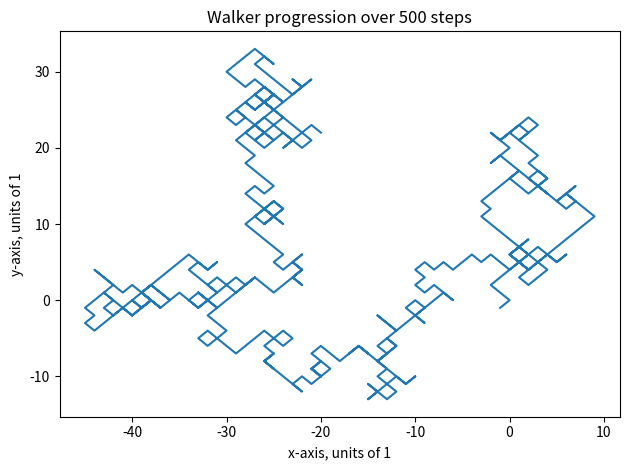

The matplotlib source for this figure:
#!/usr/bin/env python3
# -*- coding: utf-8 -*-
"""
Created on Wed Apr  2 14:59:55 2025

@author: raesheng
"""

"""
Rae Sheng
PHYS 1200
Professor Zahra Alavi
9 April 2025

Lab 9, Example 4: Plot the trajectory of a 2D random walk

Objective: A walker is walking on a 2D plane. At each step, he once flips a coin
          to determine whether to go forward or backward along the x axis, and
          once to determine whether to go forward or backward along the y axis.
          Each step size is 1. Write a code that plots his trajectory after
          500 steps.

Instructions:
    1. Create two arrays like the one from Ex. 1 with 500 random True and
       False, one for x axis (x_step) and one for y axis (y_step).
    2. Convert your two arrays so they include +1 and -1 s instead of True
       and False.
    3. Operate a cumulative sum on your arrays to get the coordinate at each
       step. Hint: look up np.cumsum
    4. Plot your coordinates. Label everything.
    5. Run your code a bunch of times and compare the results.
    6. Now when you define rng give it a seed value. Then run your code a
       bunch of times and compare the results.
"""

import numpy as np
import matplotlib.pyplot as plt

# Use a random number generator to get our random -1's and 1's.
# Insert a number into the parentheses after rng for the seed.
rng = np.random.default_rng(32)
x_rand = rng.random((500))
y_rand = rng.random((500))

# Setting up x_step and y_step with random -1's and 1's.
x_step = np.full(500, 1)
y_step = np.full(500, 1)

# If random < 0.5, then step = -1.
i = 0
while i < x_step.size:
    if x_rand[i] < 0.5:
        x_step[i] = -1
    if y_rand[i] < 0.5:
        y_step[i] = -1
    i += 1

# Set up steps.
x = np.cumsum(x_step)
y = np.cumsum(y_step)

plt.plot(x, y)
plt.title("Walker progression over 500 steps")
plt.xlabel('x-axis, units of 1')
plt.ylabel('y-axis, units of 1')
plt.tight_layout()
plt.show()